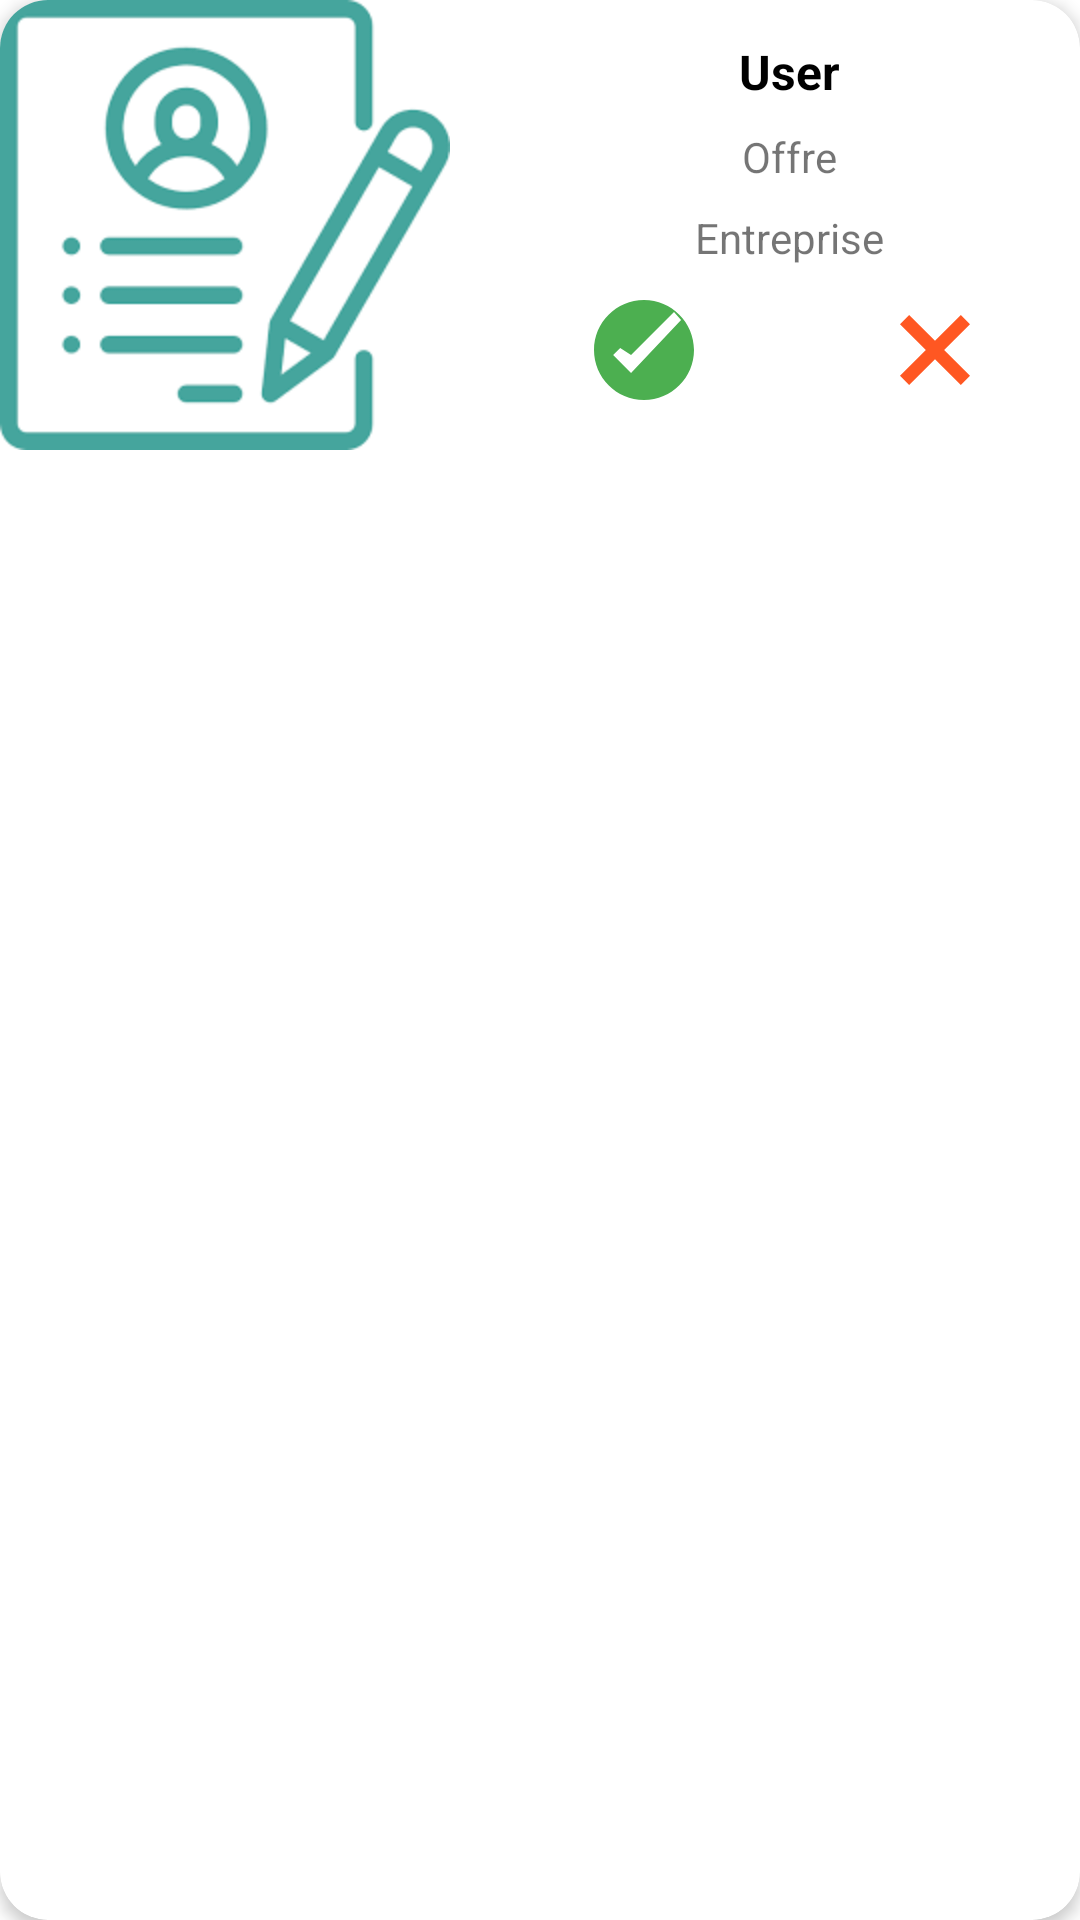

Reconstruct the res/layout file that produces this screen, plus the resources it refers to.
<!-- AndroidManifest.xml: application theme Theme.MyApplication -->
<!-- res/layout/condidature.xml -->
<?xml version="1.0" encoding="utf-8"?>
<androidx.cardview.widget.CardView
    xmlns:android="http://schemas.android.com/apk/res/android"
    xmlns:app="http://schemas.android.com/apk/res-auto"
    android:id="@+id/cardView"
    android:layout_width="match_parent"
    android:layout_height="wrap_content"
    android:layout_margin="15dp"
    app:cardCornerRadius="16dp"
    app:cardElevation="3dp"
    android:foreground="?selectableItemBackground"
    android:clickable="true">

    <LinearLayout
        android:layout_width="match_parent"
        android:layout_height="150dp"
        android:orientation="horizontal">

        <ImageView
            android:id="@+id/qrcodeImage"
            android:layout_width="150dp"
            android:layout_height="match_parent"
            android:scaleType="centerCrop"
            android:src="@drawable/condidature" />

        <LinearLayout
            android:layout_width="match_parent"
            android:layout_height="match_parent"
            android:layout_marginStart="16dp"
            android:gravity="center_vertical"
            android:orientation="vertical">

            <TextView
                android:id="@+id/itemUser"
                android:layout_width="match_parent"
                android:layout_height="wrap_content"
                android:gravity="center"
                android:text="User"
                android:textColor="@color/black"
                android:textSize="16sp"
                android:textStyle="bold" />

            <TextView
                android:id="@+id/itemOffre"
                android:layout_width="match_parent"
                android:layout_height="wrap_content"
                android:layout_marginTop="8dp"
                android:gravity="center"
                android:text="Offre" />

            <TextView
                android:id="@+id/itemEntreprise"
                android:layout_width="match_parent"
                android:layout_height="wrap_content"
                android:layout_marginTop="8dp"
                android:gravity="center"
                android:text="Entreprise" />
            <LinearLayout
                android:layout_width="match_parent"
                android:layout_height="wrap_content"
                android:layout_marginTop="8dp"
                android:orientation="horizontal">

                <ImageButton
                    android:id="@+id/acceptButton"
                    android:layout_width="0dp"
                    android:layout_height="wrap_content"
                    android:layout_weight="1"
                    android:src="@drawable/accept"
                    android:background="@android:color/transparent"
                     />
                <ImageButton
                    android:id="@+id/refuseButton"
                    android:layout_width="0dp"
                    android:layout_height="wrap_content"
                    android:layout_weight="1"
                    android:src="@drawable/remove"
                    android:background="@android:color/transparent"
                    />
            </LinearLayout>
        </LinearLayout>
    </LinearLayout>
</androidx.cardview.widget.CardView>
<!-- resources referenced by this layout -->
<resources>
  <color name="black">#FF000000</color>
  <!-- drawable accept (drawable) -->
  <vector xmlns:android="http://schemas.android.com/apk/res/android"
      android:width="40dp"
      android:height="40dp"
      android:viewportWidth="24"
      android:viewportHeight="24">
  
      <path
          android:fillColor="#4CAF50"
          android:pathData="M12,2C6.48,2 2,6.48 2,12s4.48,10 10,10s10,-4.48 10,-10S17.52,2 12,2zM9.41,16.59L5.83,13l1.41,-1.41L9.41,13L18,4.41L19.41,6L9.41,16.59z" />
  </vector>
  <!-- drawable condidature: png bitmap (drawable, 4306 bytes) -->
  <!-- drawable remove (drawable) -->
  <vector xmlns:android="http://schemas.android.com/apk/res/android"
      android:width="40dp"
      android:height="40dp"
      android:viewportWidth="24"
      android:viewportHeight="24">
  
      <path
          android:fillColor="#FF5722"
          android:pathData="M19,6.83L17.17,5L12,10.17L6.83,5L5,6.83L10.17,12L5,17.17L6.83,19L12,13.83L17.17,19L19,17.17L13.83,12L19,6.83z" />
  </vector>
  <style name="Theme.MyApplication" parent="Theme.MaterialComponents.DayNight.NoActionBar">
          
          <item name="colorPrimary">@color/purple_500</item>
          <item name="colorPrimaryVariant">@color/purple_700</item>
          <item name="colorOnPrimary">@color/white</item>
          
          <item name="colorSecondary">@color/teal_200</item>
          <item name="colorSecondaryVariant">@color/teal_700</item>
          <item name="colorOnSecondary">@color/black</item>
          
          <item name="android:statusBarColor">?attr/colorPrimaryVariant</item>
          
      </style>
  <color name="purple_500">#FF6200EE</color>
  <color name="purple_700">#FC3770</color>
  <color name="white">#FFFFFFFF</color>
  <color name="teal_200">#FF03DAC5</color>
  <color name="teal_700">#FF018786</color>
</resources>
